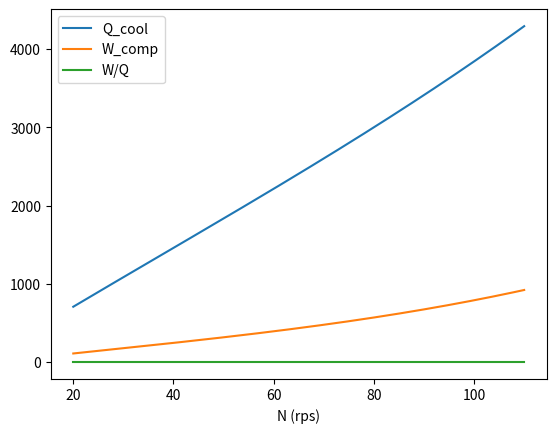
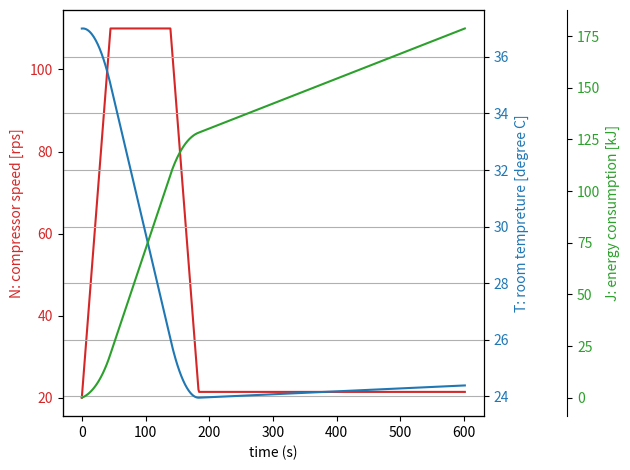
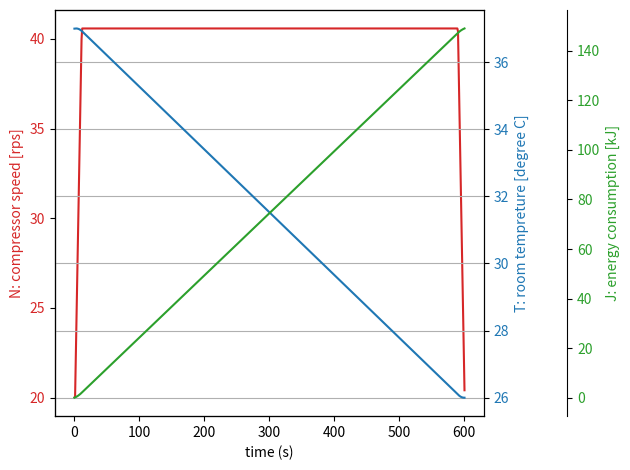

Python code for these plots, in order:
import numpy as np
import matplotlib.pyplot as plt

# ---- Constants ----

room_volume = 2.4 * 3.6 * 3.6  # m^3
rho_air = 1.166  # kg/m^3
C_air = 1006  # J/kgK
room_capacity = room_volume * rho_air * C_air  # J/K

T_init = 37  # deg C
T_targt = 26  # deg C
T_goal_range = 0.5  # deg C

Qin = 800  # W
Qout = 0  # W

N_init = 20  # rps
max_N_diff = 2  # rps/s
N_max = 110  # rps
N_min = 20  # rps

duration = 10 * 60  # s


# ---- Functions ----


def Q_cool(N):
    return 5.56e-4 * N**3 - 6.26e-2 * N**2 + 39.8 * N - 66.9  # W


def W_comp(N):
    return 3.25e-4 * N**3 - 2.31e-2 * N**2 + 7.24 * N - 26.9  # W


plt.plot(
    np.linspace(N_min, N_max, 1000),
    Q_cool(np.linspace(N_min, N_max, 1000)),
    label="Q_cool",
)
plt.plot(
    np.linspace(N_min, N_max, 1000),
    W_comp(np.linspace(N_min, N_max, 1000)),
    label="W_comp",
)
plt.xlabel("N (rps)")
plt.legend()
plt.show()

plt.plot(
    np.linspace(N_min, N_max, 1000),
    W_comp(np.linspace(N_min, N_max, 1000)) /
    Q_cool(np.linspace(N_min, N_max, 1000)),
    label="W/Q",
)
plt.xlabel("N (rps)")
plt.legend()
plt.show()
# ほとんど直線とかんがえてよさそう


# 維持に必要な最低の回転数

N_maintain = N_max
for n in np.linspace(N_min, N_max, 100000):
    if Q_cool(n) > Qin:
        N_maintain = n
        print(f"N_maintain: {N_maintain}, Q_cool: {Q_cool(N_maintain)}")
        break


class Problem:
    def __init__(self):
        self.N = N_init
        self.N_target = N_max
        self.T = T_init

        self.time_record = -1
        self.N_record = [self.N]
        self.T_record = [self.T]
        self.J_sum = 0  # 消費電力の積算値
        self.J_record = [self.J_sum]

    def main(self):
        for t in range(duration + 1):
            self.update(t)
        self.plot()
        print("Result:")
        print(f"Time to reach goal: {self.time_record} s")
        print(f"Total energy consumption: {self.J_sum / 1000:.1f} kJ")

    def update(self, t):
        self.T += (Qin - Q_cool(self.N) - Qout) / room_capacity

        self.set_N_target()
        self.N += self.dN()

        self.record(t)

    def set_N_target(self):
        if self.T < T_targt:
            self.N_target = N_maintain
        if self.T < T_targt - T_goal_range / 2:
            self.N_target = N_maintain - 1

    def dN(self):
        if self.N < self.N_target - max_N_diff:
            return max_N_diff
        elif self.N > self.N_target + max_N_diff:
            return -max_N_diff
        return self.N_target - self.N

    def record(self, t):
        if self.T <= T_targt:
            if self.time_record < 0:
                self.time_record = t

        self.N_record.append(self.N)
        self.T_record.append(self.T)
        self.J_sum += W_comp(self.N)
        self.J_record.append(self.J_sum)

    def plot(self):
        fig, ax1 = plt.subplots()

        color = "tab:red"
        ax1.set_xlabel("time (s)")
        ax1.set_ylabel("N: compressor speed [rps]", color=color)
        ax1.plot(self.N_record, color=color)
        ax1.tick_params(axis="y", labelcolor=color)

        ax2 = ax1.twinx()
        color = "tab:blue"
        ax2.set_ylabel("T: room tempreture [degree C]", color=color)
        ax2.plot(self.T_record, color=color)
        ax2.tick_params(axis="y", labelcolor=color)
        plt.grid()

        J_kJ = [J / 1000 for J in self.J_record]
        ax3 = ax1.twinx()
        ax3.spines["right"].set_position(("outward", 60))
        color = "tab:green"
        ax3.set_ylabel("J: energy consumption [kJ]", color=color)
        ax3.plot(J_kJ, color=color)
        ax3.tick_params(axis="y", labelcolor=color)

        fig.tight_layout()
        plt.show()


# A: 最短の時間で室温を下げる

print("\nProblem A")
A = Problem()
A.main()

# B: 消費電力を最小化する


class ProblemB(Problem):
    def __init__(self):
        super().__init__()
        self.N_target = self.calc_N_target()
        print(f"N_target: {self.N_target}")

    def update(self, t):
        self.T += (Qin - Q_cool(self.N) - Qout) / room_capacity
        self.N = self.simlate_N(t, self.N_target)
        self.record(t)

    def calc_N_target(self):
        for n in np.linspace(N_min, N_max, 10000):
            if self.simulate_T_at_end(n) < T_targt:
                return n
        return N_max

    def simulate_T_at_end(self, N_target):
        T = T_init
        for t in range(duration + 1):
            T += (Qin - Q_cool(self.simlate_N(t, N_target)) - Qout) / room_capacity
        return T

    def simlate_N(self, t, target_N):
        if t < duration / 2:
            N = N_init + max_N_diff * t
        if t >= duration / 2:
            N = N_maintain - max_N_diff * (t - duration + 1)
        if N > target_N:
            N = target_N
        return N


print("\nProblem B")
B = ProblemB()
B.main()
